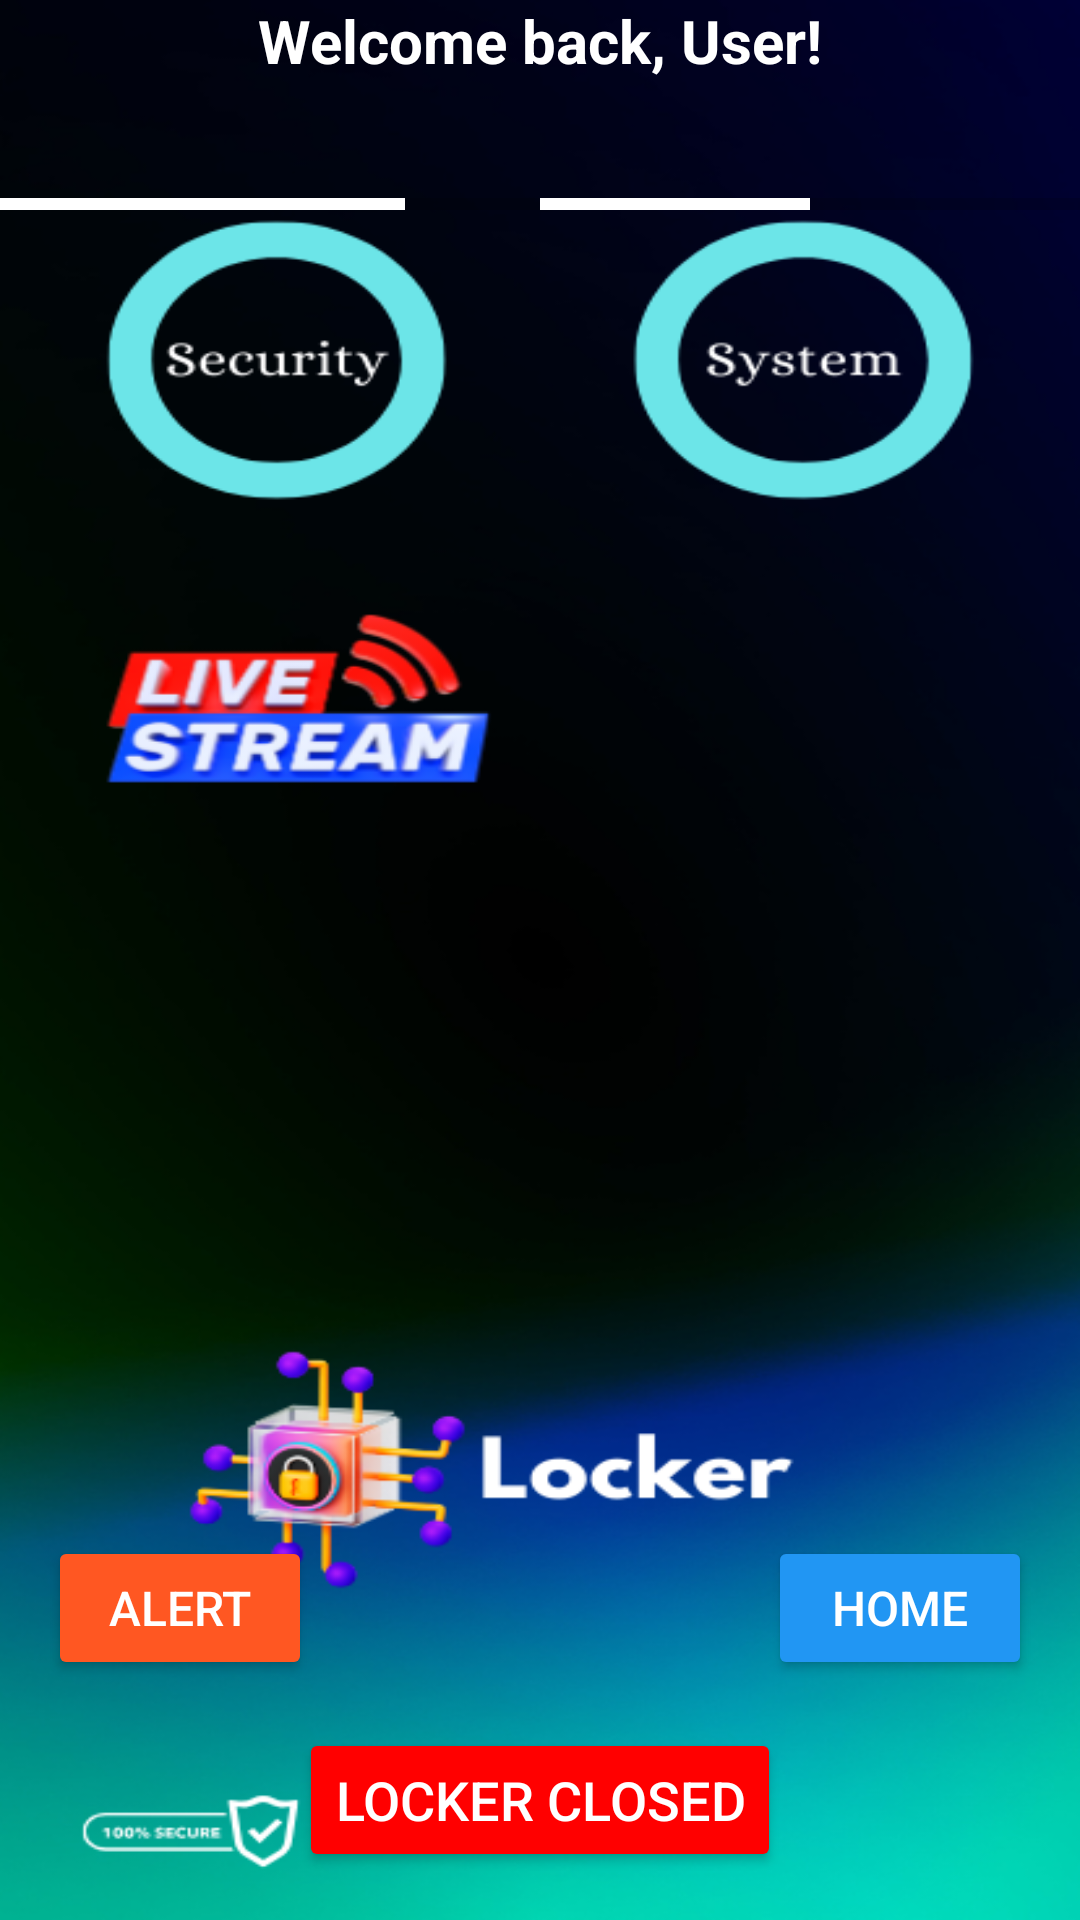

Reconstruct the res/layout file that produces this screen, plus the resources it refers to.
<!-- AndroidManifest.xml: application theme Theme.HomeSecurityApp -->
<!-- res/layout/activity_main2.xml -->
<?xml version="1.0" encoding="utf-8"?>
<androidx.constraintlayout.widget.ConstraintLayout
    xmlns:android="http://schemas.android.com/apk/res/android"
    xmlns:app="http://schemas.android.com/apk/res-auto"
    xmlns:tools="http://schemas.android.com/tools"
    android:layout_width="match_parent"
    android:layout_height="match_parent"
    android:background="@drawable/home2"
    tools:context=".MainActivity2">

    
    <TextView
        android:id="@+id/welcome_message"
        android:layout_width="wrap_content"
        android:layout_height="wrap_content"
        android:text="Welcome back, User!"
        android:textColor="#FFFFFF"
        android:textSize="20sp"
        android:textStyle="bold"
        app:layout_constraintEnd_toEndOf="parent"
        app:layout_constraintHorizontal_bias="0.5"
        app:layout_constraintStart_toStartOf="parent"
        app:layout_constraintTop_toTopOf="parent"
        app:layout_constraintVertical_bias="0.05" />

    

    

    
    <ProgressBar
        android:id="@+id/progress_security"
        style="?android:attr/progressBarStyleHorizontal"
        android:layout_width="0dp"
        android:layout_height="10dp"
        android:layout_marginTop="36dp"
        android:indeterminate="false"
        android:max="100"
        android:progress="75"
        android:progressTint="#FFFFFF"
        app:layout_constraintEnd_toStartOf="@+id/progress_system"
        app:layout_constraintHorizontal_chainStyle="packed"
        app:layout_constraintStart_toStartOf="parent"
        app:layout_constraintTop_toBottomOf="@id/welcome_message" />

    <ProgressBar
        android:id="@+id/progress_system"
        style="?android:attr/progressBarStyleHorizontal"
        android:layout_width="0dp"
        android:layout_height="10dp"
        android:layout_marginTop="36dp"
        android:indeterminate="false"
        android:max="100"
        android:progress="50"
        android:progressTint="#FFFFFF"
        app:layout_constraintEnd_toEndOf="parent"
        app:layout_constraintStart_toEndOf="@+id/progress_security"
        app:layout_constraintTop_toBottomOf="@id/welcome_message" />

    
    <TextureView
        android:id="@+id/live_stream"
        android:layout_width="match_parent"
        android:layout_height="150dp"
        android:layout_margin="16dp"
        app:layout_constraintBottom_toTopOf="@+id/history_button"
        app:layout_constraintEnd_toEndOf="parent"
        app:layout_constraintStart_toStartOf="parent"
        app:layout_constraintTop_toBottomOf="@id/progress_security"
        app:layout_constraintVertical_bias="0.671" />

    <Button
        android:id="@+id/locker_button"
        android:layout_width="wrap_content"
        android:layout_height="wrap_content"
        android:layout_margin="16dp"
        android:backgroundTint="#FF0000"
        android:text="Locker Closed"
        android:textColor="#FFFFFF"
        android:textSize="18sp"
        app:layout_constraintBottom_toBottomOf="parent"
        app:layout_constraintEnd_toEndOf="parent"
        app:layout_constraintStart_toStartOf="parent" />

    
    <Button
        android:id="@+id/alert_button"
        android:layout_width="wrap_content"
        android:layout_height="wrap_content"
        android:layout_margin="16dp"
        android:backgroundTint="#FF5722"
        android:text="Alert"
        android:textColor="#FFFFFF"
        android:textSize="16sp"
        app:layout_constraintBottom_toTopOf="@+id/locker_button"
        app:layout_constraintStart_toStartOf="parent"
        app:layout_constraintHorizontal_bias="0.25" />

    
    <ImageView
        android:id="@+id/history_button"
        android:layout_width="60dp"
        android:layout_height="60dp"
        android:layout_margin="16dp"
        android:contentDescription="History Button"
        android:src="@drawable/ic_history"
        app:layout_constraintBottom_toTopOf="@+id/locker_button"
        app:layout_constraintEnd_toEndOf="parent"
        app:layout_constraintHorizontal_bias="0.498"
        app:layout_constraintStart_toStartOf="parent" />

    
    <Button
        android:id="@+id/home_button"
        android:layout_width="wrap_content"
        android:layout_height="wrap_content"
        android:layout_margin="16dp"
        android:backgroundTint="#2196F3"
        android:text="Home"
        android:textColor="#FFFFFF"
        android:textSize="16sp"
        app:layout_constraintBottom_toTopOf="@+id/locker_button"
        app:layout_constraintEnd_toEndOf="parent"
        app:layout_constraintHorizontal_bias="0.75" />
</androidx.constraintlayout.widget.ConstraintLayout>
<!-- resources referenced by this layout -->
<resources>
  <!-- drawable home2: png bitmap (drawable, 206087 bytes) -->
  <style name="Theme.HomeSecurityApp" parent="Theme.MaterialComponents.DayNight.NoActionBar">
      <item name="android:colorBackground">@color/colorBackground</item>
      <item name="colorPrimary">@color/purple_500</item>
      <item name="colorPrimaryVariant">@color/purple_700</item>
      <item name="colorOnPrimary">@color/white</item>
      <item name="colorSecondary">@color/teal_200</item>
      <item name="colorOnSecondary">@color/black</item>
  
      <item name="colorSurface">@color/white</item>
      <item name="colorOnBackground">@color/black</item>
      <item name="colorOnSurface">@color/black</item>
  </style>
  <color name="white">#FFFFFFFF</color>
  <color name="black">#FF000000</color>
  <!-- not gathered from this repository: default colours our renderer supplied (Android Studio template values) -->
  <color name="purple_500">#FF6200EE</color>
  <color name="purple_700">#FF3700B3</color>
  <color name="teal_200">#FF03DAC5</color>
</resources>
